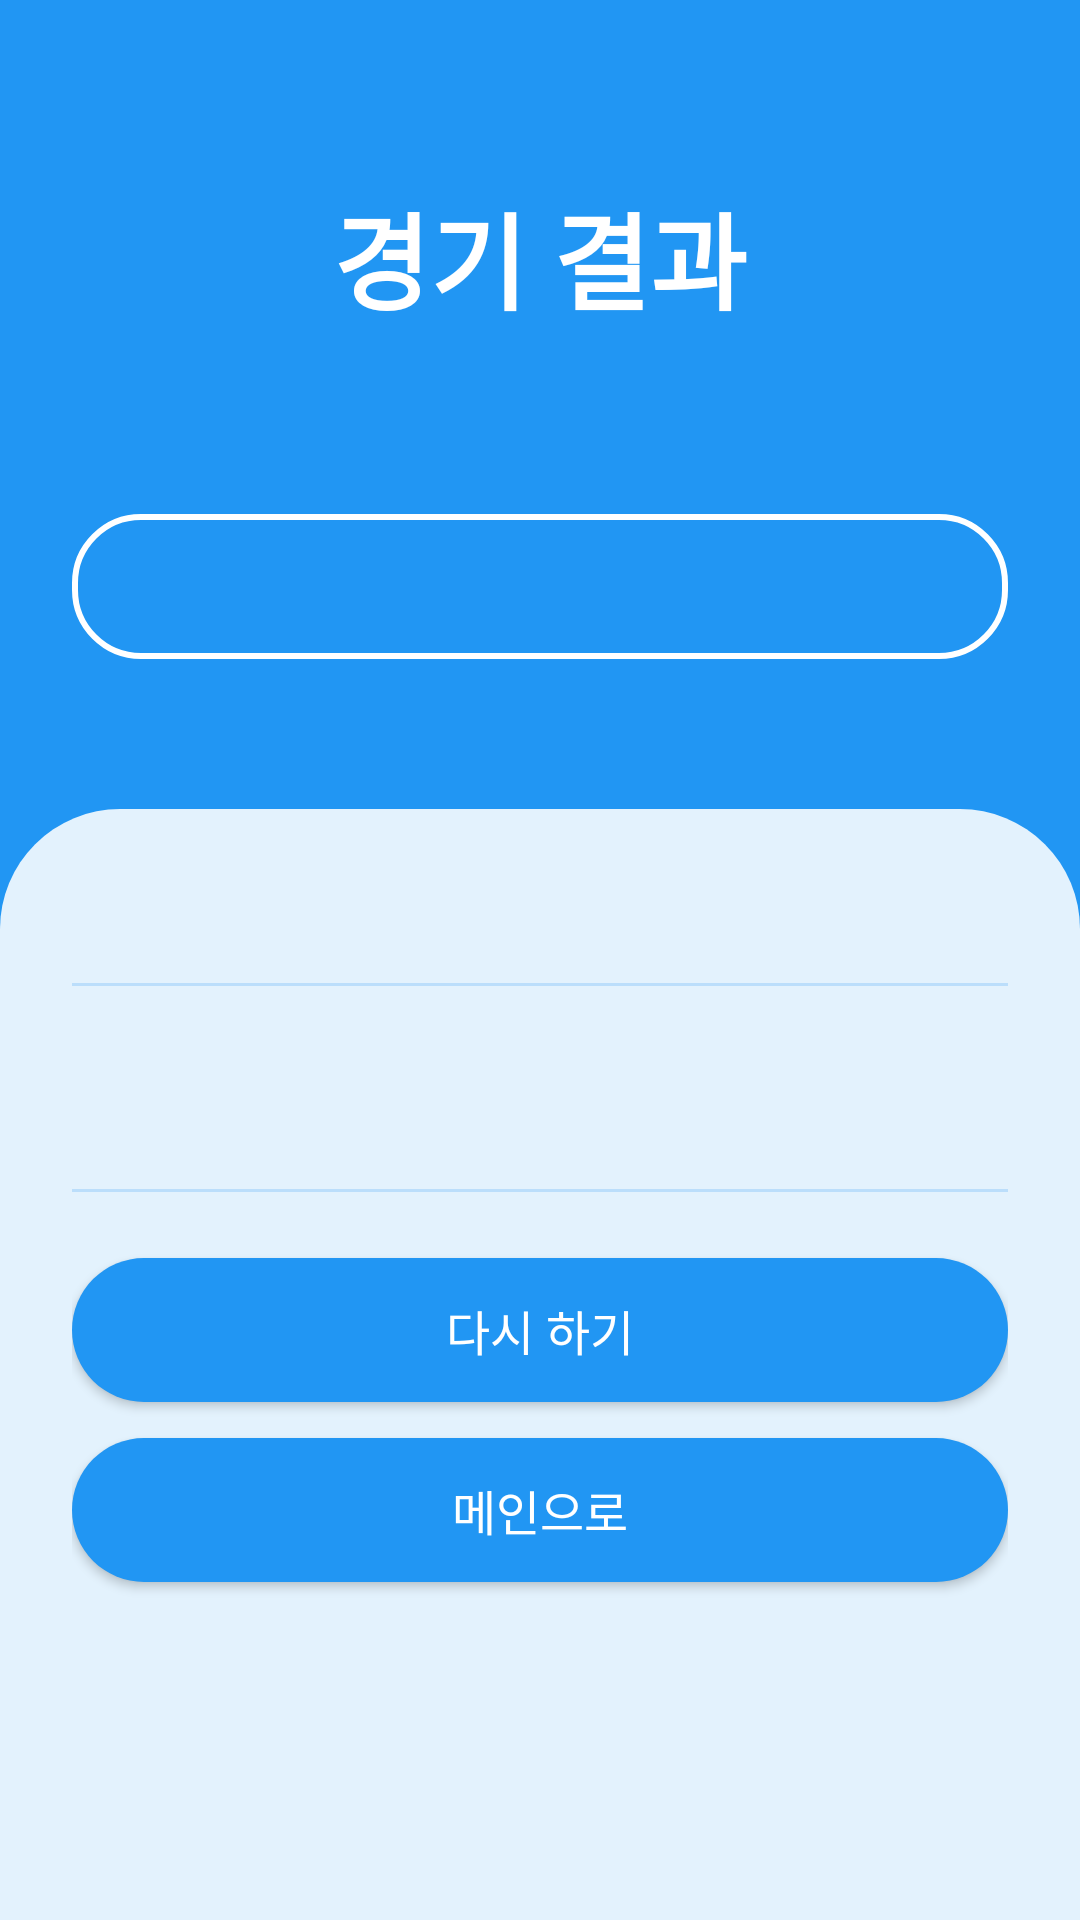

Produce the Android XML layout that renders to this screen, including the resource entries it uses.
<!-- AndroidManifest.xml: application theme Theme.MatchPing -->
<!-- res/layout/activity_game_result.xml -->
<?xml version="1.0" encoding="utf-8"?>
<RelativeLayout xmlns:android="http://schemas.android.com/apk/res/android"
    xmlns:app="http://schemas.android.com/apk/res-auto"
    android:background="#2196F3"
    android:layout_width="match_parent"
    android:layout_height="match_parent">

    
    <FrameLayout
        android:id="@+id/header"
        android:layout_width="match_parent"
        android:layout_height="200dp"
        android:background="#2196F3">

        
        <TextView
            android:id="@+id/textGameResult"
            android:layout_width="wrap_content"
            android:layout_height="wrap_content"
            android:layout_gravity="center_horizontal|top"
            android:layout_marginTop="60dp"
            android:layout_marginBottom="24dp"
            android:text="경기 결과"
            android:textColor="#FFFFFF"
            android:textSize="35sp"
            android:textStyle="bold" />
    </FrameLayout>

    

    
    <TextView
        android:id="@+id/textOpponentInfo"
        android:layout_width="match_parent"
        android:layout_height="wrap_content"
        android:layout_below="@id/header"
        android:layout_marginStart="24dp"
        android:layout_marginTop="-29dp"
        android:layout_marginEnd="24dp"
        android:background="@drawable/btn_outline_white"
        android:gravity="center_vertical"
        android:lineSpacingExtra="4dp"
        android:padding="12dp"
        android:textColor="#FFFFFF"
        android:textSize="18sp" />

    <LinearLayout
        android:id="@+id/contentContainer"
        android:layout_width="match_parent"
        android:layout_height="match_parent"
        android:layout_below="@id/textOpponentInfo"
        android:layout_marginTop="50dp"
        android:orientation="vertical"
        android:background="@drawable/bg_content_top_rounded"
        android:paddingStart="24dp"
        android:paddingEnd="24dp"
        android:paddingTop="32dp"
        android:paddingBottom="24dp"
        android:backgroundTint="#E3F2FD"
        android:backgroundTintMode="src_atop"
        android:gravity="center_horizontal">



        
        <TableLayout
            android:layout_width="match_parent"
            android:layout_height="wrap_content">

            
            <TableRow
                android:layout_width="match_parent"
                android:layout_height="wrap_content"
                android:paddingBottom="12dp">

                <TextView
                    android:id="@+id/textSetScoreLabel"
                    android:layout_width="wrap_content"
                    android:layout_height="wrap_content"
                    android:textColor="#0D47A1"
                    android:textSize="16sp" />
            </TableRow>

            
            <View
                android:layout_width="match_parent"
                android:layout_height="1dp"
                android:background="#BBDEFB"
                android:layout_marginTop="-8dp"
                android:layout_marginBottom="12dp" />

            
            <TableRow
                android:layout_width="match_parent"
                android:layout_height="wrap_content"
                android:paddingBottom="12dp">

                <TextView
                    android:id="@+id/textSetHistoryLabel"
                    android:layout_width="wrap_content"
                    android:layout_height="wrap_content"
                    android:textColor="#0D47A1"
                    android:textSize="16sp" />
            </TableRow>
        </TableLayout>

        
        <View
            android:layout_width="match_parent"
            android:layout_height="1dp"
            android:layout_marginTop="22dp"
            android:layout_marginBottom="22dp"
            android:background="#BBDEFB" />

        
        <Button
            android:id="@+id/buttonRematch"
            android:layout_width="match_parent"
            android:layout_height="48dp"
            android:layout_marginBottom="12dp"
            android:background="@drawable/bg_edit_button"
            android:backgroundTint="#2196F3"
            android:text="다시 하기"
            android:textColor="#FFFFFF"
            android:textSize="16sp"
            android:elevation="4dp"
            app:backgroundTintMode="src_atop" />

        
        <Button
            android:id="@+id/buttonGoMain"
            android:layout_width="match_parent"
            android:layout_height="48dp"
            android:background="@drawable/bg_edit_button"
            android:backgroundTint="#2196F3"
            android:text="메인으로"
            android:textColor="#FFFFFF"
            android:textSize="16sp"
            android:elevation="4dp"
            app:backgroundTintMode="src_atop" />
    </LinearLayout>

</RelativeLayout>
<!-- resources referenced by this layout -->
<resources>
  <!-- drawable bg_content_top_rounded (drawable) -->
  <?xml version="1.0" encoding="utf-8"?>
  <shape xmlns:android="http://schemas.android.com/apk/res/android"
      android:shape="rectangle">
  
      
      <solid android:color="#FFFFFF" />
  
      
      
      <corners
          android:topLeftRadius="40dp"
          android:topRightRadius="40dp"
          android:bottomLeftRadius="0dp"
          android:bottomRightRadius="0dp"/>
  </shape>
  <!-- drawable bg_edit_button (drawable) -->
  <?xml version="1.0" encoding="utf-8"?>
  <shape xmlns:android="http://schemas.android.com/apk/res/android"
      android:shape="rectangle">
      
      <solid android:color="#0D47A1" />
      
      <corners android:radius="24dp" />
  </shape>
  <!-- drawable btn_outline_white (drawable) -->
  <?xml version="1.0" encoding="utf-8"?>
  <shape xmlns:android="http://schemas.android.com/apk/res/android"
      android:shape="rectangle">
  
      
      <solid android:color="@android:color/transparent" />
  
      
      <stroke
          android:width="2dp"
          android:color="#FFFFFF" />
  
      
      <corners android:radius="22dp" />
  
      
      <padding
          android:left="12dp"
          android:top="6dp"
          android:right="12dp"
          android:bottom="6dp" />
  </shape>
  <style name="Theme.MatchPing" parent="Base.Theme.MatchPing" />
  <style name="Base.Theme.MatchPing" parent="Theme.Material3.DayNight.NoActionBar">
          
          
      </style>
</resources>
